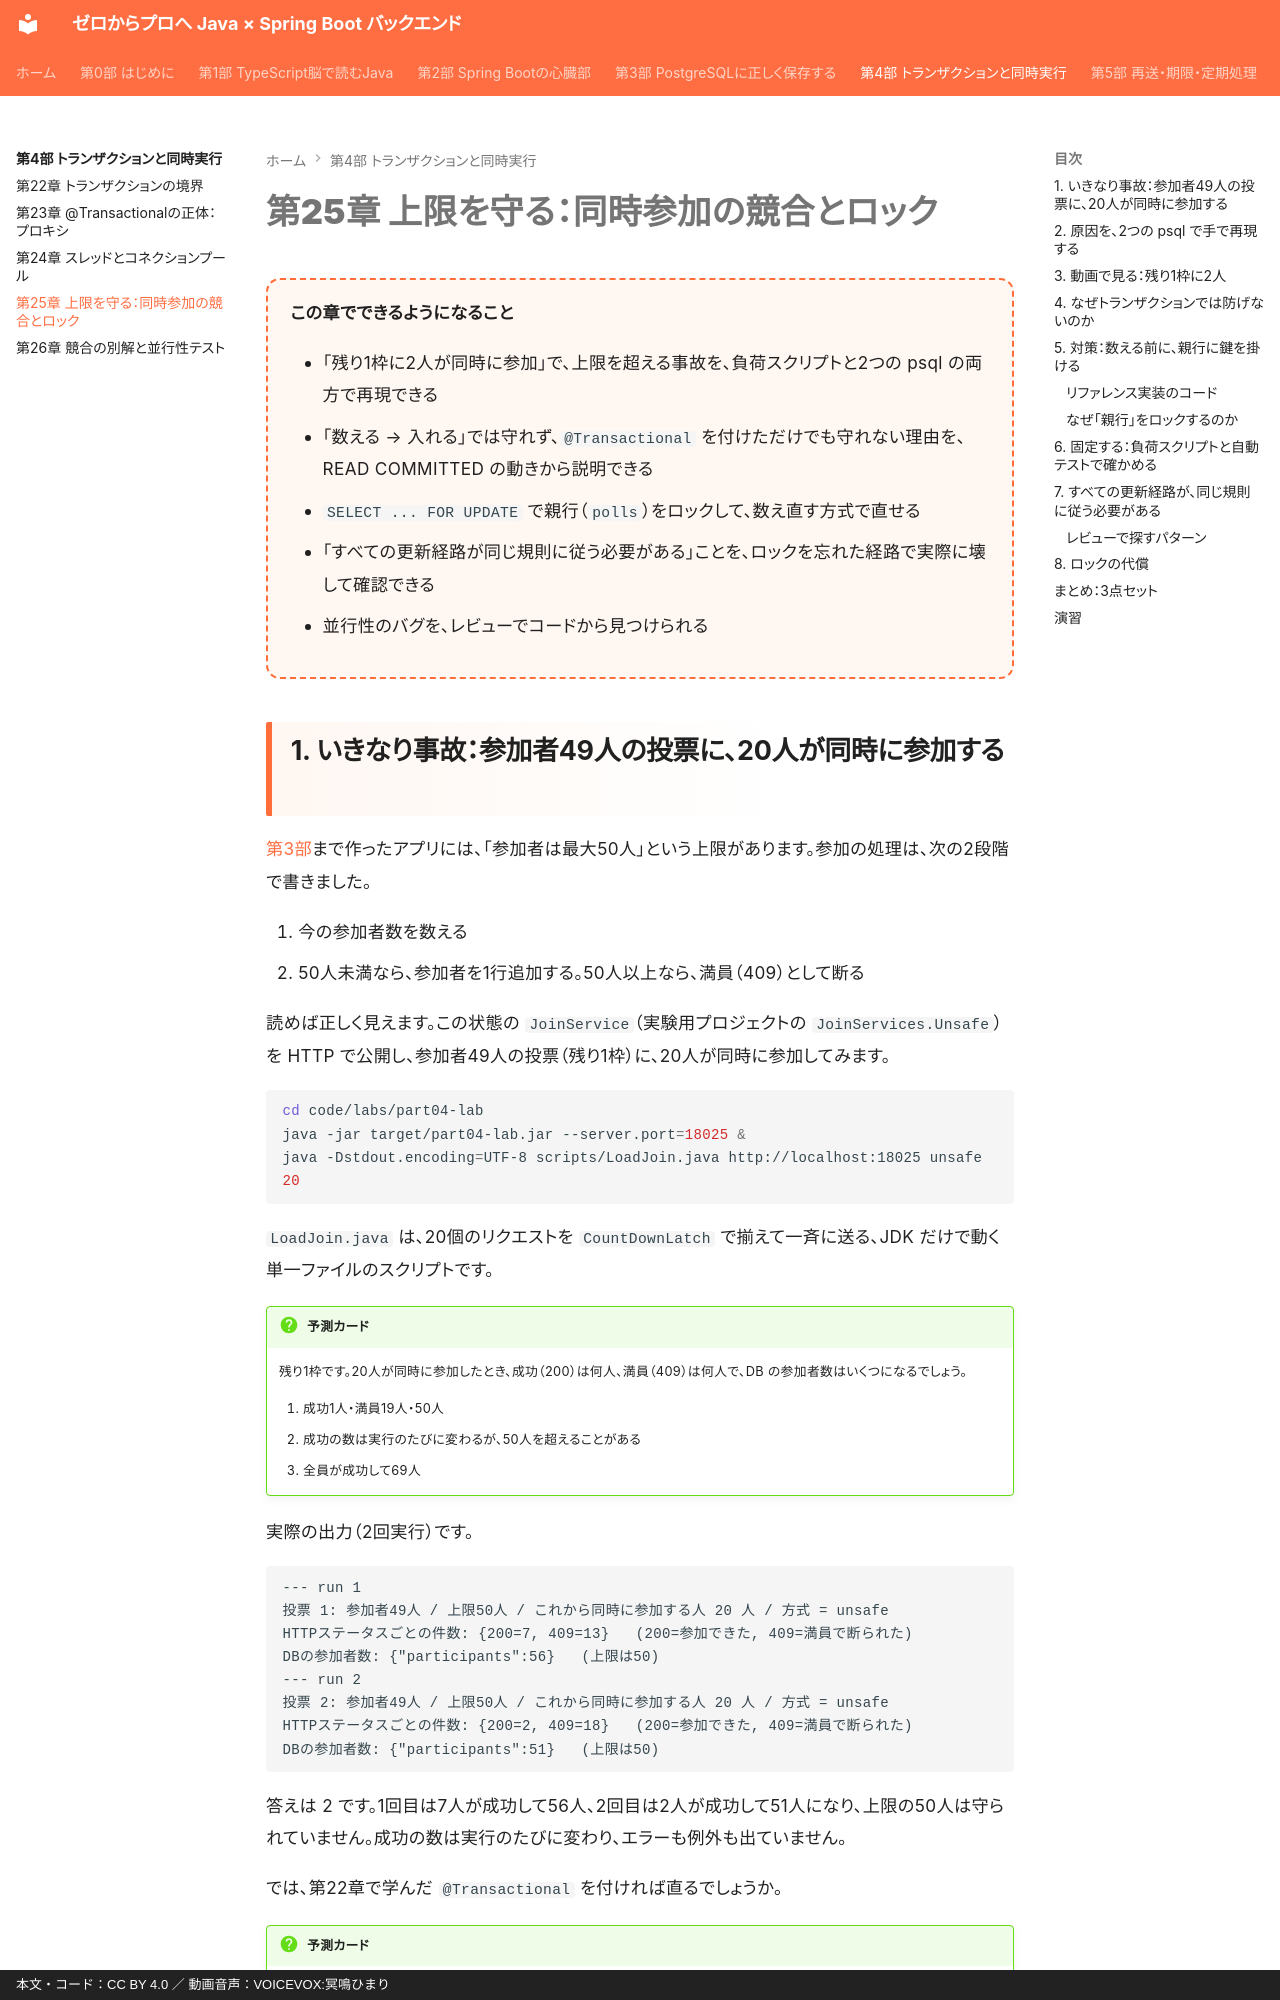

repository: y-endo/spring-boot-for-frontend-engineers · page: part04/ch25-locking/index.html · generator: mkdocs · copyright: 本文・コード：CC BY 4.0 ／ 動画音声：VOICEVOX:冥鳴ひまり

# 第25章 上限を守る：同時参加の競合とロック

<div class="goal-box" markdown>

この章でできるようになること

- 「残り1枠に2人が同時に参加」で、上限を超える事故を、負荷スクリプトと2つの psql の両方で再現できる
- 「数える → 入れる」では守れず、`@Transactional` を付けただけでも守れない理由を、READ COMMITTED の動きから説明できる
- `SELECT ... FOR UPDATE` で親行（`polls`）をロックして、数え直す方式で直せる
- 「すべての更新経路が同じ規則に従う必要がある」ことを、ロックを忘れた経路で実際に壊して確認できる
- 並行性のバグを、レビューでコードから見つけられる

</div>
